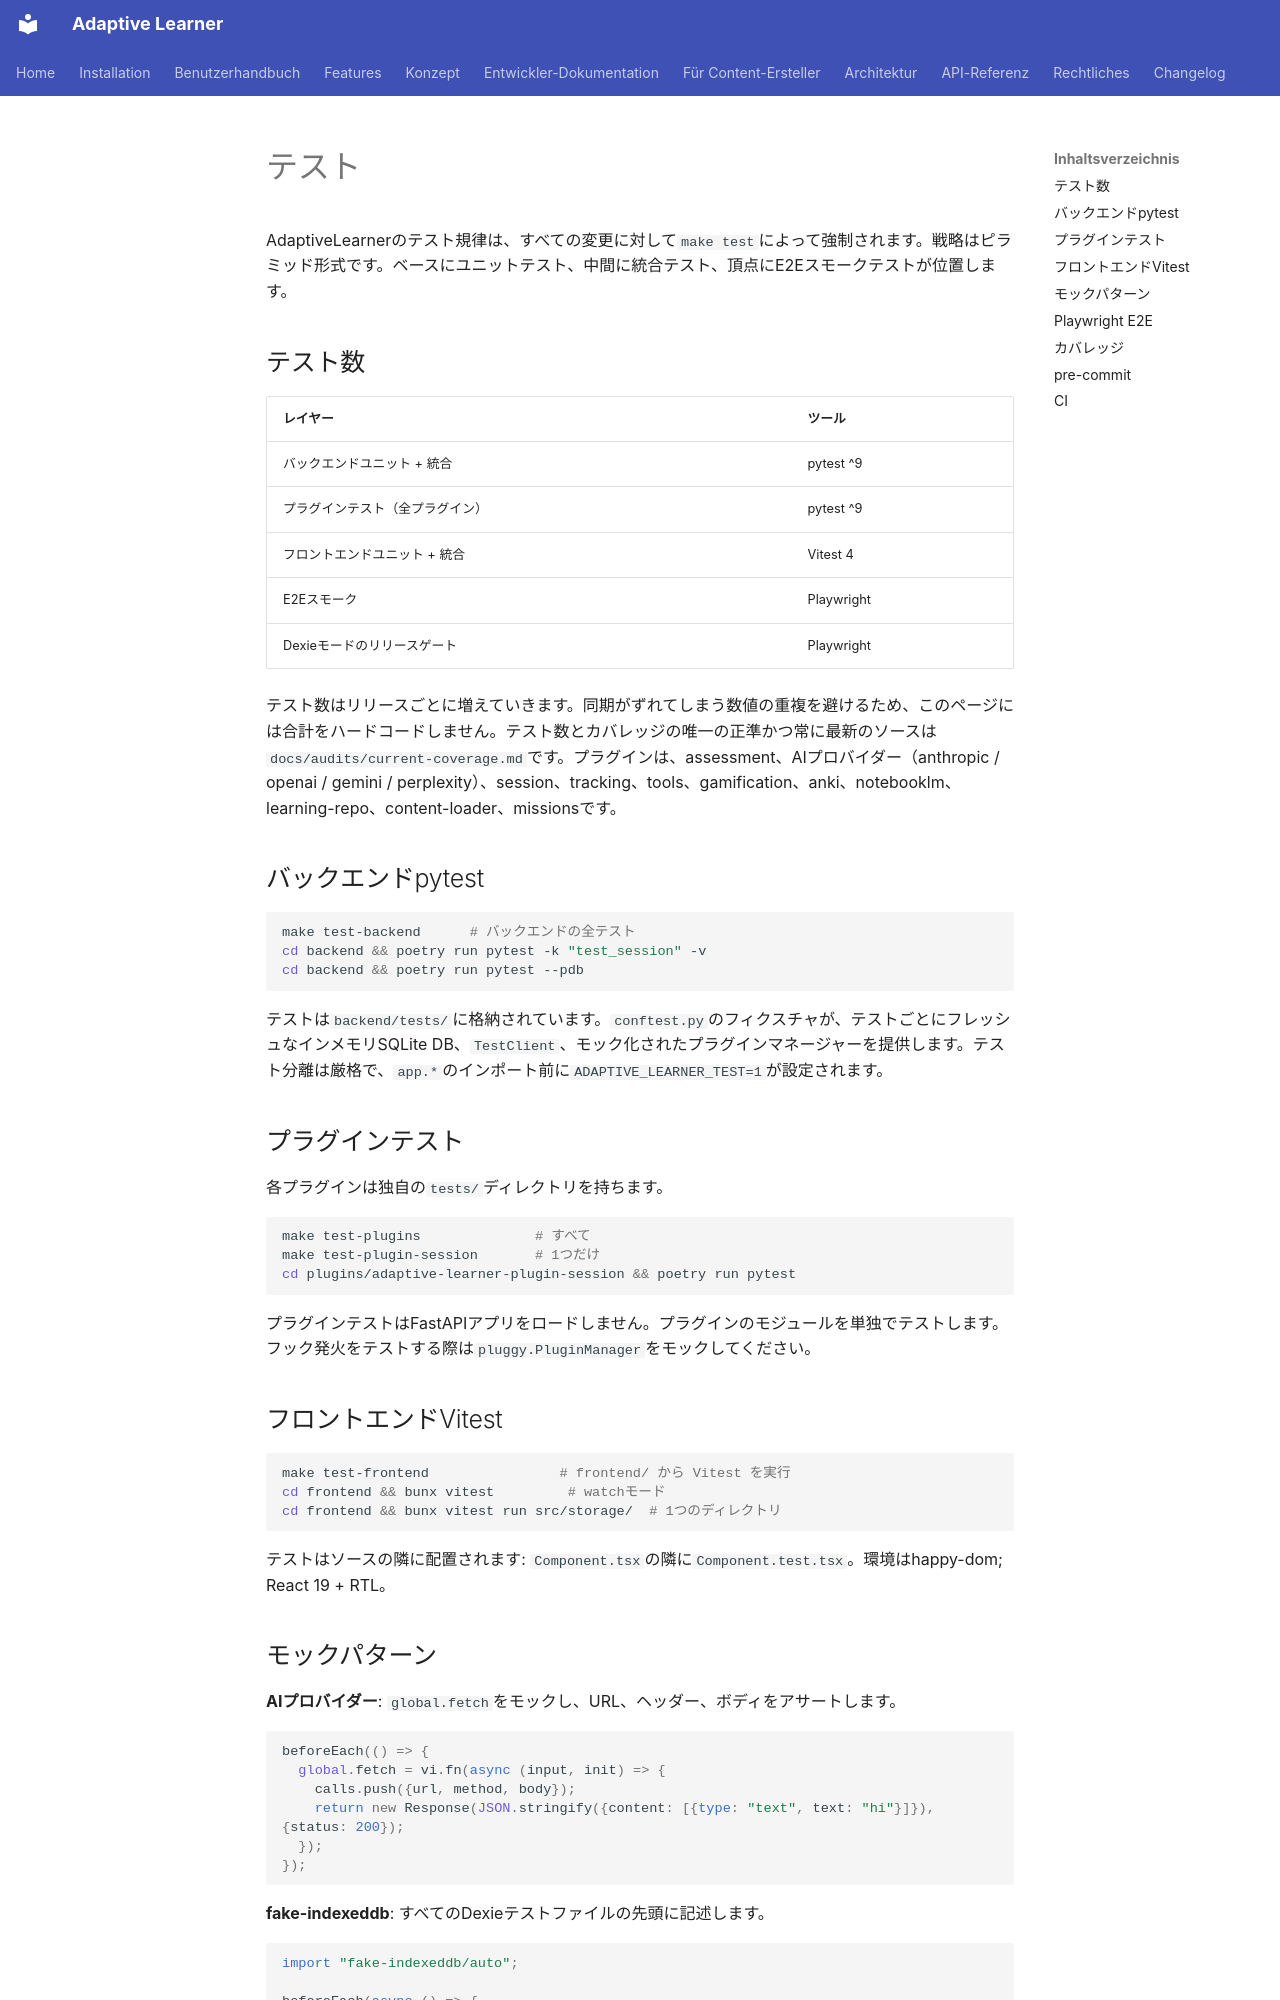

repository: astrapi69/adaptive-learner · page: ja/developer/testing/index.html · generator: mkdocs

<!-- Translation: AI-generated, pending native review -->

# テスト

AdaptiveLearnerのテスト規律は、すべての変更に対して`make test`によって強制されます。戦略はピラミッド形式です。ベースにユニットテスト、中間に統合テスト、頂点にE2Eスモークテストが位置します。

## テスト数

| レイヤー | ツール |
|---|---|
| バックエンドユニット + 統合 | pytest ^9 |
| プラグインテスト（全プラグイン） | pytest ^9 |
| フロントエンドユニット + 統合 | Vitest 4 |
| E2Eスモーク | Playwright |
| Dexieモードのリリースゲート | Playwright |

テスト数はリリースごとに増えていきます。同期がずれてしまう数値の重複を避けるため、このページには合計をハードコードしません。テスト数とカバレッジの唯一の正準かつ常に最新のソースは`docs/audits/current-coverage.md`です。プラグインは、assessment、AIプロバイダー（anthropic / openai / gemini / perplexity）、session、tracking、tools、gamification、anki、notebooklm、learning-repo、content-loader、missionsです。

## バックエンドpytest

```bash
make test-backend      # バックエンドの全テスト
cd backend && poetry run pytest -k "test_session" -v
cd backend && poetry run pytest --pdb
```

テストは`backend/tests/`に格納されています。`conftest.py`のフィクスチャが、テストごとにフレッシュなインメモリSQLite DB、`TestClient`、モック化されたプラグインマネージャーを提供します。テスト分離は厳格で、`app.*`のインポート前に`ADAPTIVE_LEARNER_TEST=1`が設定されます。

## プラグインテスト

各プラグインは独自の`tests/`ディレクトリを持ちます。

```bash
make test-plugins              # すべて
make test-plugin-session       # 1つだけ
cd plugins/adaptive-learner-plugin-session && poetry run pytest
```

プラグインテストはFastAPIアプリをロードしません。プラグインのモジュールを単独でテストします。フック発火をテストする際は`pluggy.PluginManager`をモックしてください。

## フロントエンドVitest

```bash
make test-frontend                # frontend/ から Vitest を実行
cd frontend && bunx vitest         # watchモード
cd frontend && bunx vitest run src/storage/  # 1つのディレクトリ
```

テストはソースの隣に配置されます: `Component.tsx`の隣に`Component.test.tsx`。環境はhappy-dom; React 19 + RTL。
